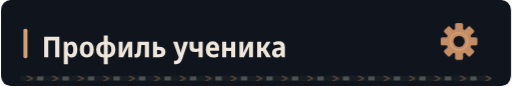
t = 0.00 s
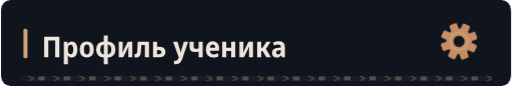
t = 1.68 s
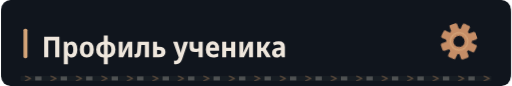
t = 4.68 s
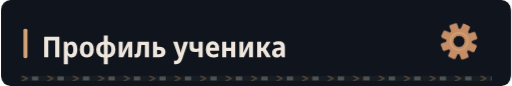
t = 7.68 s

The animated SVG that drew these frames (rendered in a browser with its animation timeline set to each time). Animation: 4 CSS @keyframes rules; frames cover the first 7.68 s, repeats indefinitely.

<svg xmlns="http://www.w3.org/2000/svg" width="640" height="108" viewBox="0 0 640 108" role="img"><defs><clipPath id="motion-frame"><rect x="1.0" y="1.0" width="638.0" height="106.0" rx="14" /></clipPath><clipPath id="motion-belt"><rect x="24.0" y="95.0" width="592.0" height="7" rx="1" /></clipPath><linearGradient id="motion-sheen" x1="0" y1="0" x2="1" y2=".2"><stop offset="0" stop-color="#e2c6a4" stop-opacity="0" /><stop offset=".46" stop-color="#e2c6a4" stop-opacity="0" /><stop offset=".5" stop-color="#e2c6a4" stop-opacity=".11" /><stop offset=".54" stop-color="#e2c6a4" stop-opacity="0" /><stop offset="1" stop-color="#e2c6a4" stop-opacity="0" /></linearGradient></defs><style>
@keyframes profile-belt { to { transform: translateX(32px); } }
@keyframes profile-sheen { to { transform: translateX(1920px); } }
@keyframes profile-gear { to { transform: rotate(360deg); } }
@keyframes profile-signal { 0%,100% { opacity: .35; } 50% { opacity: .85; } }
.profile-conveyor { animation: profile-belt 1.6s linear infinite; }
.profile-sheen { animation: profile-sheen 9s linear infinite; animation-delay: -1.68s; }
.profile-gear { transform-origin: 0px 0px; animation: profile-gear 24s linear infinite; }
.profile-signal { animation: profile-signal 6s cubic-bezier(.77,0,.175,1) infinite; animation-delay: -1.68s; }
@media (prefers-reduced-motion: reduce) {
 .profile-conveyor, .profile-sheen, .profile-gear, .profile-signal { animation: none; }
 .profile-sheen { opacity: 0; }
}
</style><title>Профиль ученика</title><rect width="640" height="108" rx="16" fill="#0d1117" /><g clip-path="url(#motion-frame)" pointer-events="none"><rect x="-640.0" y="0.0" width="640.0" height="108.0" fill="url(#motion-sheen)" class="profile-sheen" /></g><rect width="640" height="108" rx="12" fill="#10151d" /><rect x="28" y="36.0" width="5" height="37" rx="2" fill="#d4a478" /><g transform="translate(51 72) scale(0.036 -0.036)" fill="#eee6dc"><path transform="translate(0 0)" d="M83 0V714H613V0H468V591H227V0Z" /><path transform="translate(696 0)" d="M74 -240V546H188L208 475H215Q238 513 272.0 534.5Q306 556 356 556Q442 556 494.0 483.5Q546 411 546 273Q546 136 493.5 63.0Q441 -10 355 -10Q304 -10 270.5 11.0Q237 32 215 64H208Q215 16 215 -16V-240ZM313 107Q402 107 402 274Q402 358 380.5 399.5Q359 441 312 441Q260 441 238.0 404.0Q216 367 215 290V269Q215 189 237.0 148.0Q259 107 313 107Z" /><path transform="translate(1285 0)" d="M285 -10Q170 -10 105.0 64.5Q40 139 40 274Q40 407 106.0 481.5Q172 556 288 556Q403 556 467.0 482.0Q531 408 531 274Q531 140 466.0 65.0Q401 -10 285 -10ZM286 103Q339 103 363.0 144.0Q387 185 387 274Q387 363 363.0 403.5Q339 444 286 444Q234 444 209.5 403.0Q185 362 185 274Q185 186 209.5 144.5Q234 103 286 103Z" /><path transform="translate(1857 0)" d="M308 -240V-7Q179 2 109.5 75.0Q40 148 40 274Q40 400 109.5 472.0Q179 544 307 554V760H445V554Q574 545 643.5 472.5Q713 400 713 274Q713 148 643.5 75.0Q574 2 446 -7V-240ZM183 274Q183 196 215.0 152.0Q247 108 309 103V444Q246 438 214.5 394.5Q183 351 183 274ZM570 274Q570 351 538.5 394.5Q507 438 444 444V103Q506 108 538.0 152.0Q570 196 570 274Z" /><path transform="translate(2611 0)" d="M74 0V546H211V345Q211 314 209.0 278.0Q207 242 204.0 211.0Q201 180 198 163H202L389 546H546V0H408V207Q408 258 412.0 305.0Q416 352 419 376H415L231 0Z" /><path transform="translate(3231 0)" d="M72 -7Q36 -7 4 2L5 118Q20 114 36 114Q63 114 77.5 132.5Q92 151 97 203Q100 248 103.0 293.0Q106 338 109.0 398.0Q112 458 116 547H509V0H366V432H242Q237 347 233.5 288.0Q230 229 224 170Q215 77 178.5 35.0Q142 -7 72 -7Z" /><path transform="translate(3807 0)" d="M74 0V546H215V367H275Q508 367 508 187Q508 93 449.5 46.5Q391 0 279 0ZM215 107H270Q365 107 365 183Q365 257 268 257H215Z" /><path transform="translate(4580 0)" d="M107 -240Q85 -240 66.5 -237.5Q48 -235 34 -231V-112Q46 -115 58.0 -117.0Q70 -119 84 -119Q129 -119 151.5 -95.0Q174 -71 189 -27L198 -1L1 547H154L242 253Q249 229 254.5 203.5Q260 178 263 156H267Q270 177 276.5 202.0Q283 227 290 253L376 547H524L322 -51Q290 -146 241.0 -193.0Q192 -240 107 -240Z" /><path transform="translate(5105 0)" d="M366 0V204Q336 194 305.5 188.0Q275 182 241 182Q51 182 51 363V546H193V386Q193 337 212.5 316.5Q232 296 280 296Q301 296 321.5 299.5Q342 303 366 313V546H508V0Z" /><path transform="translate(5684 0)" d="M298 -10Q176 -10 107.5 61.5Q39 133 39 270Q39 408 104.0 482.5Q169 557 279 557Q386 557 443.5 490.5Q501 424 501 309V234H183Q185 170 219.5 136.5Q254 103 318 103Q394 103 471 143V28Q435 9 392.5 -0.5Q350 -10 298 -10ZM185 333H366Q366 386 344.5 418.5Q323 451 279 451Q238 451 213.5 422.0Q189 393 185 333Z" /><path transform="translate(6220 0)" d="M74 0V546H215V332H387V546H528V0H387V220H215V0Z" /><path transform="translate(6822 0)" d="M74 0V546H211V345Q211 314 209.0 278.0Q207 242 204.0 211.0Q201 180 198 163H202L389 546H546V0H408V207Q408 258 412.0 305.0Q416 352 419 376H415L231 0Z" /><path transform="translate(7442 0)" d="M71 0V546H213V335H262L394 546H540L376 288L552 0H392L261 222H213V0Z" /><path transform="translate(7998 0)" d="M194 -10Q115 -10 74.5 36.5Q34 83 34 158Q34 330 258 338L340 341V365Q340 407 317.5 426.5Q295 446 247 446Q186 446 106 412L67 513Q164 557 268 557Q377 557 429.5 508.5Q482 460 482 358V0H380L354 74H351Q320 31 282.5 10.5Q245 -10 194 -10ZM246 98Q286 98 313.0 125.5Q340 153 340 205V253L289 251Q232 248 206.0 227.0Q180 206 180 167Q180 132 197.5 115.0Q215 98 246 98Z" /></g><g transform="translate(575 52.0) scale(1)"><g class="profile-gear" fill="#c58d66"><rect x="-5" y="-23" width="10" height="15" rx="2" transform="rotate(0)" /><rect x="-5" y="-23" width="10" height="15" rx="2" transform="rotate(45)" /><rect x="-5" y="-23" width="10" height="15" rx="2" transform="rotate(90)" /><rect x="-5" y="-23" width="10" height="15" rx="2" transform="rotate(135)" /><rect x="-5" y="-23" width="10" height="15" rx="2" transform="rotate(180)" /><rect x="-5" y="-23" width="10" height="15" rx="2" transform="rotate(225)" /><rect x="-5" y="-23" width="10" height="15" rx="2" transform="rotate(270)" /><rect x="-5" y="-23" width="10" height="15" rx="2" transform="rotate(315)" /><circle r="16" /><circle r="7" fill="#10151d" /><circle r="11" fill="none" stroke="#d4a478" stroke-width="1.5" /></g></g><g clip-path="url(#motion-belt)" pointer-events="none"><rect x="24.0" y="95.0" width="592.0" height="7" fill="#171d23" /><g class="profile-conveyor"><path d="M-32 95l7 3.5 -7 3.5" fill="none" stroke="#9e7956" stroke-width="1.5" opacity=".55" /><rect x="-19.0" y="96.0" width="8" height="5" fill="#a5a29b" opacity=".4" /><path d="M0 95l7 3.5 -7 3.5" fill="none" stroke="#9e7956" stroke-width="1.5" opacity=".55" /><rect x="13.0" y="96.0" width="8" height="5" fill="#a5a29b" opacity=".4" /><path d="M32 95l7 3.5 -7 3.5" fill="none" stroke="#9e7956" stroke-width="1.5" opacity=".55" /><rect x="45.0" y="96.0" width="8" height="5" fill="#a5a29b" opacity=".4" /><path d="M64 95l7 3.5 -7 3.5" fill="none" stroke="#9e7956" stroke-width="1.5" opacity=".55" /><rect x="77.0" y="96.0" width="8" height="5" fill="#a5a29b" opacity=".4" /><path d="M96 95l7 3.5 -7 3.5" fill="none" stroke="#9e7956" stroke-width="1.5" opacity=".55" /><rect x="109.0" y="96.0" width="8" height="5" fill="#a5a29b" opacity=".4" /><path d="M128 95l7 3.5 -7 3.5" fill="none" stroke="#9e7956" stroke-width="1.5" opacity=".55" /><rect x="141.0" y="96.0" width="8" height="5" fill="#a5a29b" opacity=".4" /><path d="M160 95l7 3.5 -7 3.5" fill="none" stroke="#9e7956" stroke-width="1.5" opacity=".55" /><rect x="173.0" y="96.0" width="8" height="5" fill="#a5a29b" opacity=".4" /><path d="M192 95l7 3.5 -7 3.5" fill="none" stroke="#9e7956" stroke-width="1.5" opacity=".55" /><rect x="205.0" y="96.0" width="8" height="5" fill="#a5a29b" opacity=".4" /><path d="M224 95l7 3.5 -7 3.5" fill="none" stroke="#9e7956" stroke-width="1.5" opacity=".55" /><rect x="237.0" y="96.0" width="8" height="5" fill="#a5a29b" opacity=".4" /><path d="M256 95l7 3.5 -7 3.5" fill="none" stroke="#9e7956" stroke-width="1.5" opacity=".55" /><rect x="269.0" y="96.0" width="8" height="5" fill="#a5a29b" opacity=".4" /><path d="M288 95l7 3.5 -7 3.5" fill="none" stroke="#9e7956" stroke-width="1.5" opacity=".55" /><rect x="301.0" y="96.0" width="8" height="5" fill="#a5a29b" opacity=".4" /><path d="M320 95l7 3.5 -7 3.5" fill="none" stroke="#9e7956" stroke-width="1.5" opacity=".55" /><rect x="333.0" y="96.0" width="8" height="5" fill="#a5a29b" opacity=".4" /><path d="M352 95l7 3.5 -7 3.5" fill="none" stroke="#9e7956" stroke-width="1.5" opacity=".55" /><rect x="365.0" y="96.0" width="8" height="5" fill="#a5a29b" opacity=".4" /><path d="M384 95l7 3.5 -7 3.5" fill="none" stroke="#9e7956" stroke-width="1.5" opacity=".55" /><rect x="397.0" y="96.0" width="8" height="5" fill="#a5a29b" opacity=".4" /><path d="M416 95l7 3.5 -7 3.5" fill="none" stroke="#9e7956" stroke-width="1.5" opacity=".55" /><rect x="429.0" y="96.0" width="8" height="5" fill="#a5a29b" opacity=".4" /><path d="M448 95l7 3.5 -7 3.5" fill="none" stroke="#9e7956" stroke-width="1.5" opacity=".55" /><rect x="461.0" y="96.0" width="8" height="5" fill="#a5a29b" opacity=".4" /><path d="M480 95l7 3.5 -7 3.5" fill="none" stroke="#9e7956" stroke-width="1.5" opacity=".55" /><rect x="493.0" y="96.0" width="8" height="5" fill="#a5a29b" opacity=".4" /><path d="M512 95l7 3.5 -7 3.5" fill="none" stroke="#9e7956" stroke-width="1.5" opacity=".55" /><rect x="525.0" y="96.0" width="8" height="5" fill="#a5a29b" opacity=".4" /><path d="M544 95l7 3.5 -7 3.5" fill="none" stroke="#9e7956" stroke-width="1.5" opacity=".55" /><rect x="557.0" y="96.0" width="8" height="5" fill="#a5a29b" opacity=".4" /><path d="M576 95l7 3.5 -7 3.5" fill="none" stroke="#9e7956" stroke-width="1.5" opacity=".55" /><rect x="589.0" y="96.0" width="8" height="5" fill="#a5a29b" opacity=".4" /><path d="M608 95l7 3.5 -7 3.5" fill="none" stroke="#9e7956" stroke-width="1.5" opacity=".55" /><rect x="621.0" y="96.0" width="8" height="5" fill="#a5a29b" opacity=".4" /><path d="M640 95l7 3.5 -7 3.5" fill="none" stroke="#9e7956" stroke-width="1.5" opacity=".55" /><rect x="653.0" y="96.0" width="8" height="5" fill="#a5a29b" opacity=".4" /></g></g></svg>
